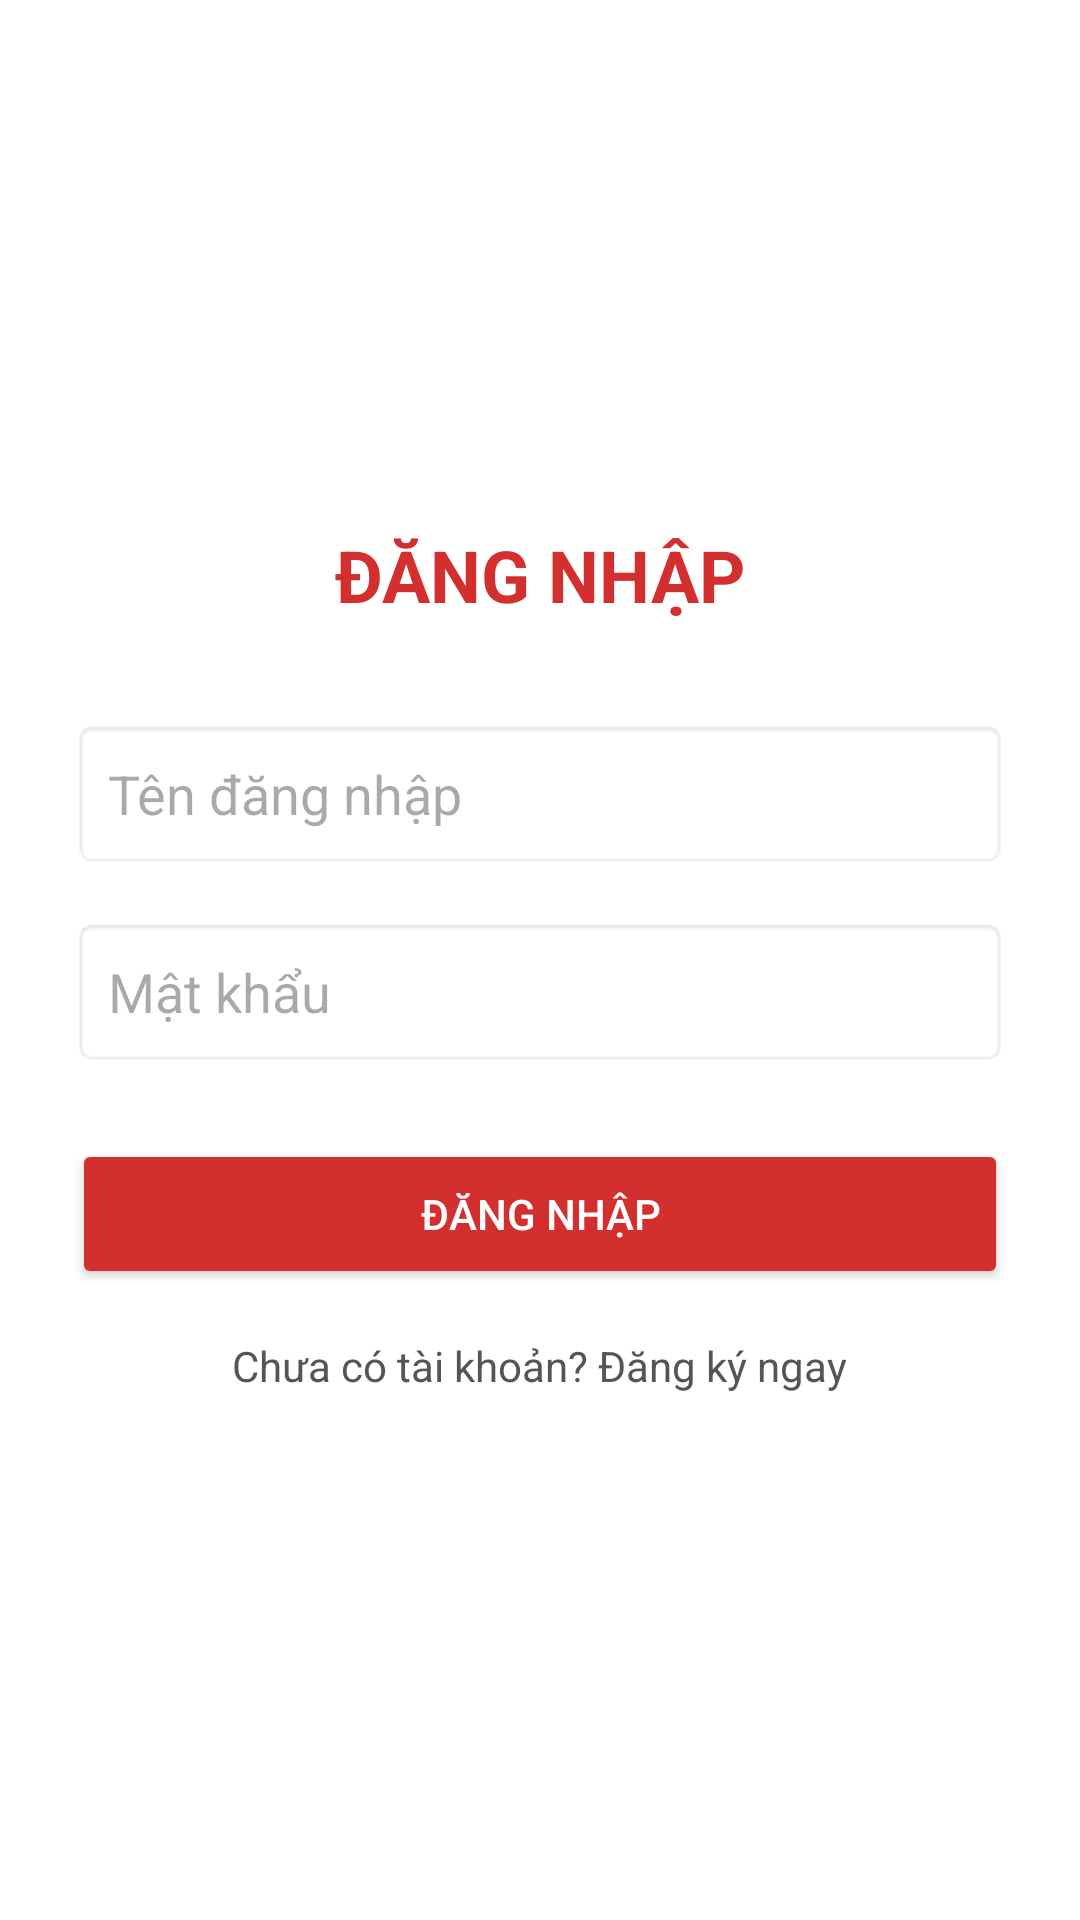

Android layout source for this screen:
<!-- AndroidManifest.xml: application theme Theme.DAUD -->
<!-- res/layout/activity_login.xml -->
<?xml version="1.0" encoding="utf-8"?>

<LinearLayout xmlns:android="http://schemas.android.com/apk/res/android"
    android:layout_width="match_parent"
    android:layout_height="match_parent"
    android:orientation="vertical"
    android:padding="24dp"
    android:gravity="center"
    android:background="#FFFFFF">

    <TextView
        android:layout_width="wrap_content"
        android:layout_height="wrap_content"
        android:text="ĐĂNG NHẬP"
        android:textSize="24sp"
        android:textStyle="bold"
        android:textColor="#D32F2F"
        android:layout_marginBottom="32dp"/>

    <EditText
        android:id="@+id/etUsername"
        android:layout_width="match_parent"
        android:layout_height="50dp"
        android:hint="Tên đăng nhập"
        android:inputType="text"
        android:paddingHorizontal="12dp"
        android:background="@android:drawable/editbox_background"
        android:layout_marginBottom="16dp"/>

    <EditText
        android:id="@+id/etPassword"
        android:layout_width="match_parent"
        android:layout_height="50dp"
        android:hint="Mật khẩu"
        android:inputType="textPassword"
        android:paddingHorizontal="12dp"
        android:background="@android:drawable/editbox_background"
        android:layout_marginBottom="24dp"/>

    <Button
        android:id="@+id/btnLogin"
        android:layout_width="match_parent"
        android:layout_height="50dp"
        android:text="Đăng nhập"
        android:backgroundTint="#D32F2F"
        android:textColor="#FFFFFF"
        android:layout_marginBottom="16dp"/>

    <TextView
        android:id="@+id/tvGoToRegister"
        android:layout_width="wrap_content"
        android:layout_height="wrap_content"
        android:text="Chưa có tài khoản? Đăng ký ngay"
        android:textColor="#555555"
        android:textSize="14sp"/>

</LinearLayout>
<!-- resources referenced by this layout -->
<resources>
  <style name="Theme.DAUD" parent="Base.Theme.DAUD" />
  <style name="Base.Theme.DAUD" parent="Theme.Material3.DayNight.NoActionBar">
      </style>
</resources>
